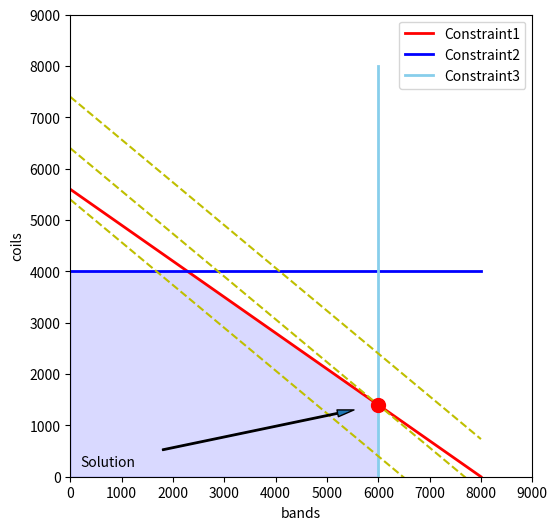

Here is the Python script that generated this plot:
#%matplotlib inline
#import matplotlib.pyplot as plt
from pylab import *

figure(figsize=(6,6))
subplot(111, aspect='equal')
axis([0,9000,0,9000])
xlabel('bands')
ylabel('coils')

# 1 constraint
x = array([0,8000])
y = 140*(40 - (1/200)*x)
plot(x,y,'r',lw=2)
#fill_between([0,14],[14,0],color='r',alpha=0.15)


# 2 constraint
x = array([0,8000])
y = 4000 -x + x
plot(x,y,'b',lw=2)
#fill_between([0,14],[8,8],color='b',alpha=0.15)


# 3 constraint
y = array([0,8000])
x = 6000 - y + y
plot(x,y,'skyblue',lw=2)
#fill_between([5,14],[14,14],color='skyblue',alpha=0.15)

legend(['Constraint1','Constraint2','Constraint3'])

fill_between([0,2285,6000, 6000],[4000,4000,1400,0],color='b',alpha=0.15)

# Contours of constant profit
x = array([0,8000])
for i in linspace(-1000,1000,3):
    y = -25/30*x+6400-i
    plot(x,y,'y--')

# Optimum
plot(6000,1400,'r.',ms=20)
annotate('Solution', xy=(6000,1400), xytext=(200.0,200.0),
         arrowprops=dict(shrink=.1,width=1,headwidth=5))

savefig('prod.png', bbox_inches='tight')

show()

